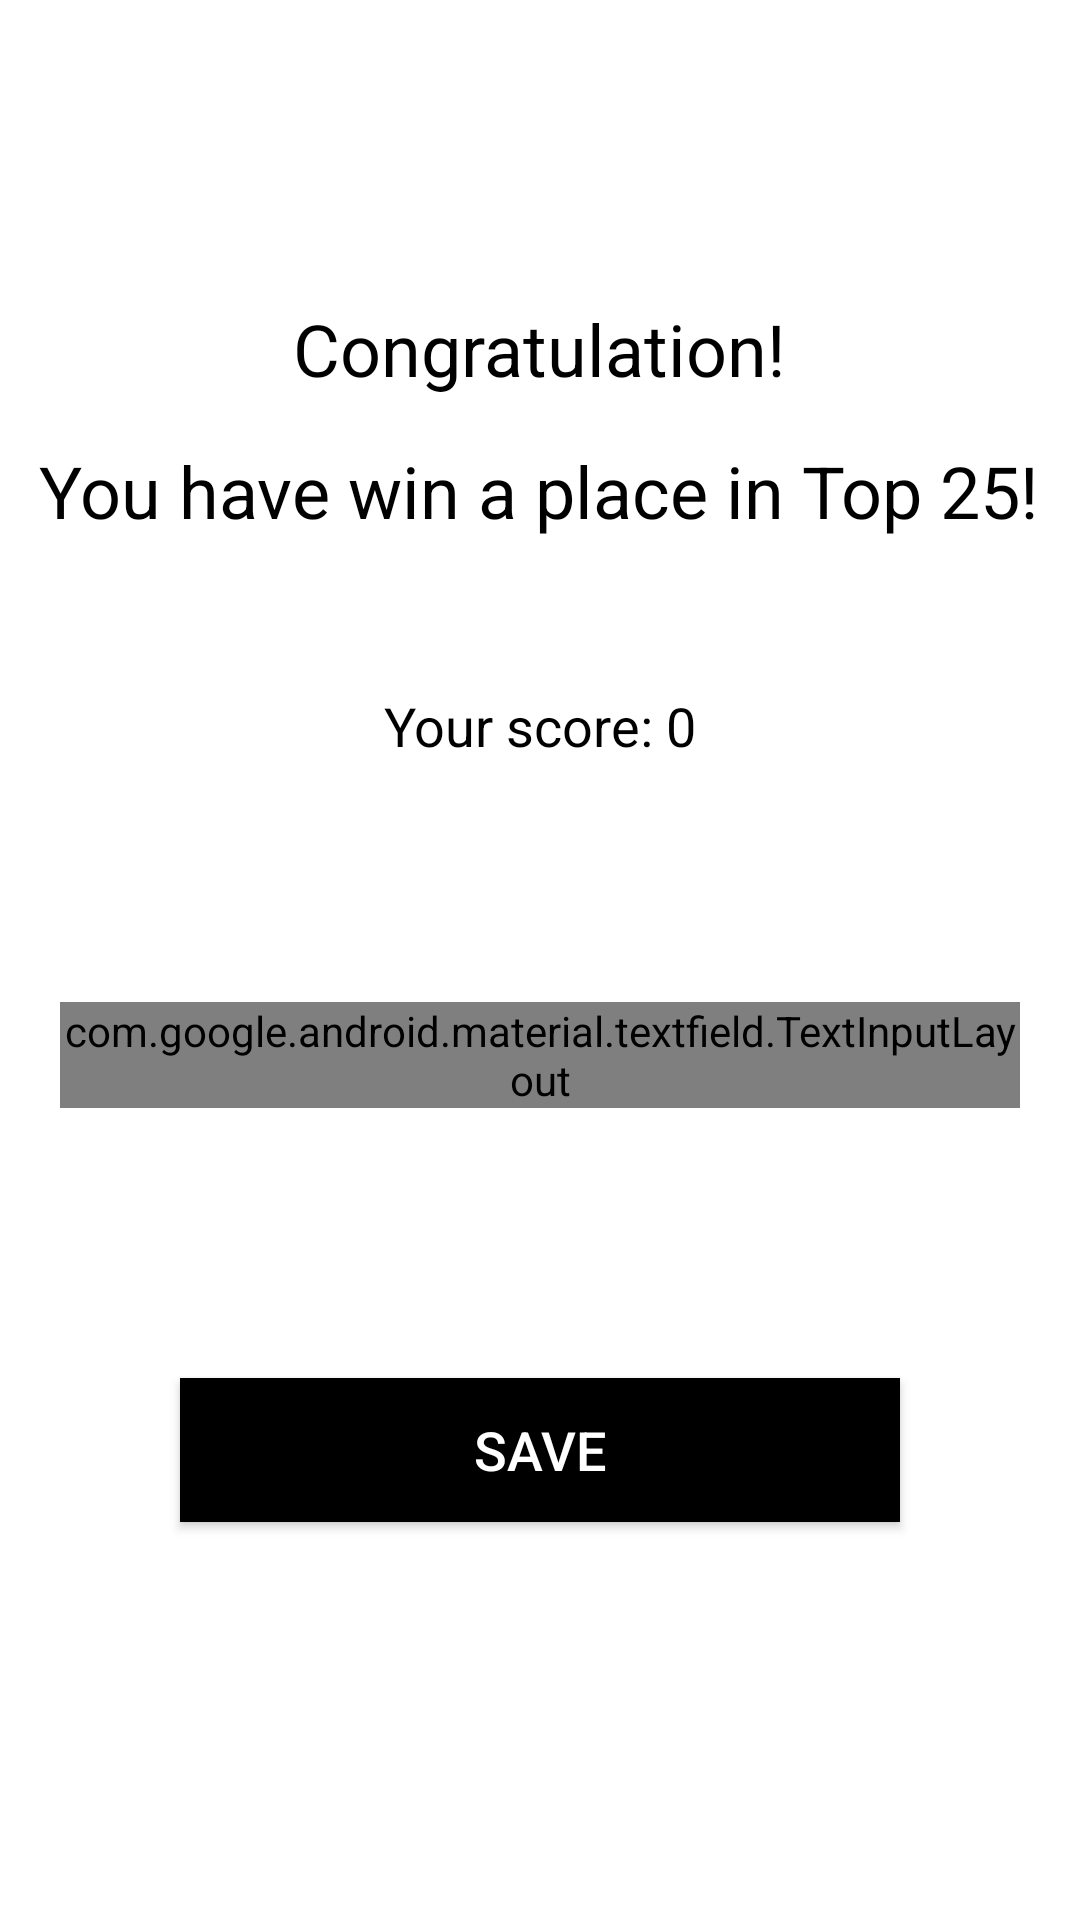

Produce the Android XML layout that renders to this screen, including the resource entries it uses.
<!-- AndroidManifest.xml: application theme Theme.TouchGame -->
<!-- res/layout/activity_higher_scorer.xml -->
<?xml version="1.0" encoding="utf-8"?>
<RelativeLayout xmlns:android="http://schemas.android.com/apk/res/android"
    android:layout_width="match_parent"
    android:layout_height="match_parent"
    android:background="#FFFFFF">

    <TextView
        android:id="@+id/Congratulation"
        android:layout_width="wrap_content"
        android:layout_height="wrap_content"
        android:layout_centerHorizontal="true"
        android:layout_marginTop="100dp"
        android:text="Congratulation!"
        android:textColor="#000000"
        android:textSize="24sp" />


    <TextView
        android:id="@+id/level_completed"
        android:layout_width="wrap_content"
        android:layout_height="wrap_content"
        android:layout_centerHorizontal="true"
        android:layout_below="@+id/Congratulation"
        android:layout_marginTop="15dp"
        android:text="You have win a place in Top 25!"
        android:textColor="#000000"
        android:textSize="24sp" />


    <TextView
        android:id="@+id/final_score_text"
        android:layout_width="wrap_content"
        android:layout_height="wrap_content"
        android:layout_below="@+id/level_completed"
        android:layout_centerHorizontal="true"
        android:layout_marginTop="50dp"
        android:text="Your score: 0"
        android:textColor="#000000"
        android:textSize="18sp" />

    <Button
        android:id="@+id/save_name_button"
        android:layout_width="235dp"
        android:layout_height="wrap_content"
        android:layout_below="@+id/save_name_layout"
        android:layout_alignParentStart="true"
        android:layout_alignParentEnd="true"
        android:layout_marginStart="60dp"
        android:layout_marginTop="90dp"
        android:layout_marginEnd="60dp"
        android:layout_centerHorizontal="true"
        android:background="#000000"
        android:text="Save"
        android:textColor="#FFFFFF"
        android:textSize="18sp" />

    <android.support.design.widget.TextInputLayout
        android:id="@+id/save_name_layout"
        style="@style/Widget.MaterialComponents.TextInputLayout.OutlinedBox"
        android:layout_marginStart="20dp"
        android:layout_marginEnd="20dp"
        android:layout_width="match_parent"
        android:layout_height="wrap_content"
        android:layout_below="@+id/final_score_text"
        android:layout_marginTop="80dp">

        <android.support.design.widget.TextInputEditText
            android:id="@+id/save_name_text"
            android:layout_width="match_parent"
            android:layout_height="wrap_content"
            android:layout_marginTop="80dp"
            android:hint="Please Enter Your Name" />
    </android.support.design.widget.TextInputLayout>


</RelativeLayout>
<!-- resources referenced by this layout -->
<resources>
  <style name="Theme.TouchGame" parent="Theme.AppCompat.Light.DarkActionBar">
          
          <item name="colorPrimary">@color/purple_500</item>
          <item name="colorPrimaryDark">@color/purple_700</item>
          <item name="colorAccent">@color/teal_200</item>
          
      </style>
  <!-- not gathered from this repository: default colours our renderer supplied (Android Studio template values) -->
  <color name="purple_500">#FF6200EE</color>
  <color name="purple_700">#FF3700B3</color>
  <color name="teal_200">#FF03DAC5</color>
</resources>
